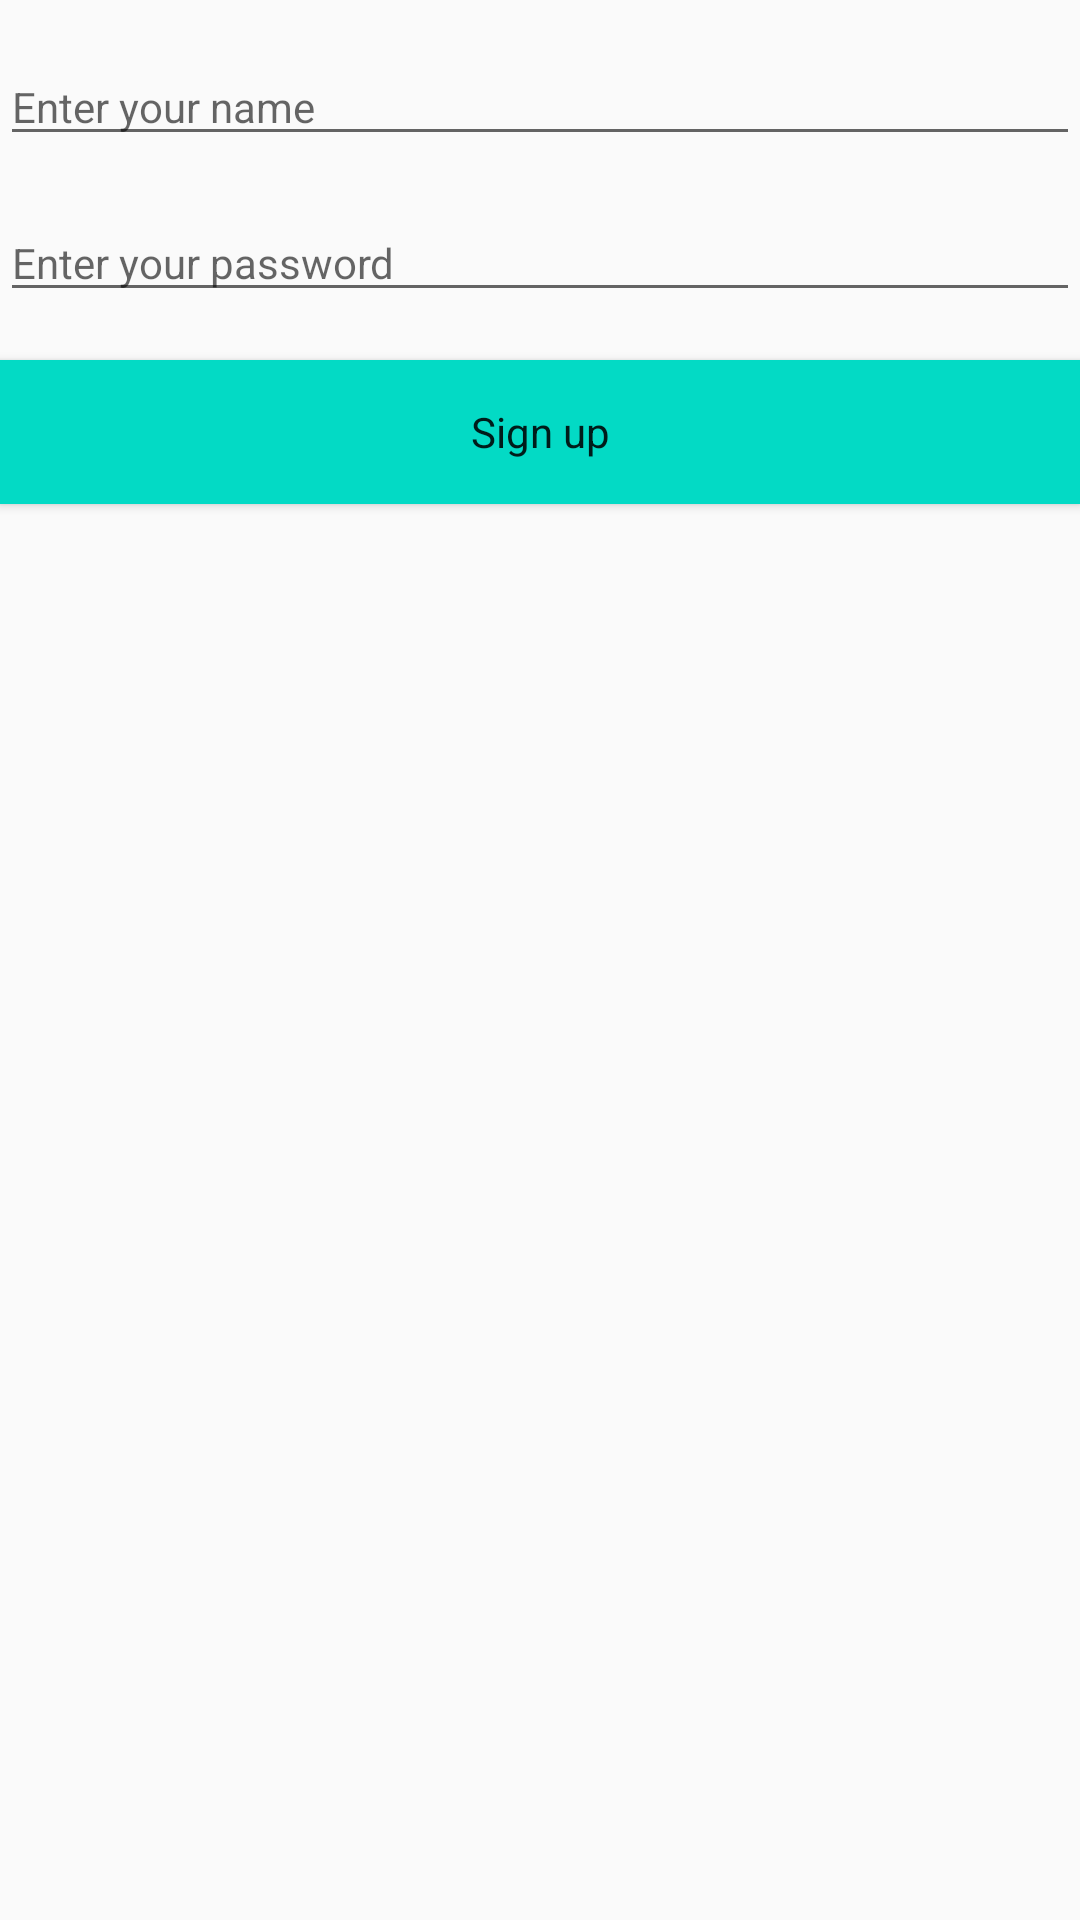

Here is an Android app screen rendered from its layout file. Give the layout XML and the strings, colors and styles it references.
<!-- AndroidManifest.xml: application theme AppTheme -->
<!-- res/layout/signup_view.xml -->
<?xml version="1.0" encoding="utf-8"?>
<LinearLayout xmlns:android="http://schemas.android.com/apk/res/android"
    android:orientation="vertical"
    android:layout_width="match_parent"
    android:layout_height="match_parent">

    <EditText
        style="@style/SignUp.EditText"
        android:id="@+id/signup_name_edit_text"
        android:hint="@string/signup_name_hint"/>

    <EditText
        style="@style/SignUp.EditText.Password"
        android:id="@+id/signup_password_edit_text"
        android:hint="@string/signup_password_hint"/>

    <Button
        style="@style/SignUp.Button"
        android:id="@+id/signup_button"
        android:text="@string/signup_signup"/>

    <TextView
        android:id="@+id/signup_state_text_view"
        android:layout_width="match_parent"
        android:layout_height="match_parent"/>

</LinearLayout>
<!-- resources referenced by this layout -->
<resources>
  <string name="signup_name_hint">Enter your name</string>
  <string name="signup_password_hint">Enter your password</string>
  <string name="signup_signup">Sign up</string>
  <style name="SignUp.Button" parent="SignUp">
          <item name="android:background">@color/colorAccent</item>
      </style>
  <style name="SignUp.EditText" parent="SignUp">
          <item name="android:imeOptions">actionNext</item>
          <item name="android:singleLine">true</item>
      </style>
  <style name="SignUp.EditText.Password" parent="SignUp.EditText">
          <item name="android:inputType">textPassword</item>
      </style>
  <style name="AppTheme" parent="Theme.AppCompat.Light.DarkActionBar">
          
          <item name="colorPrimary">@color/colorPrimary</item>
          <item name="colorPrimaryDark">@color/colorPrimaryDark</item>
          <item name="colorAccent">@color/colorAccent</item>
      </style>
  <style name="SignUp" parent="AppTheme">
          <item name="android:layout_marginTop">16dp</item>
          <item name="android:layout_width">match_parent</item>
          <item name="android:layout_height">wrap_content</item>
      </style>
  <!-- not gathered from this repository: default colours our renderer supplied (Android Studio template values) -->
  <color name="colorPrimary">#FF6200EE</color>
  <color name="colorPrimaryDark">#FF3700B3</color>
  <color name="colorAccent">#FF03DAC5</color>
</resources>
